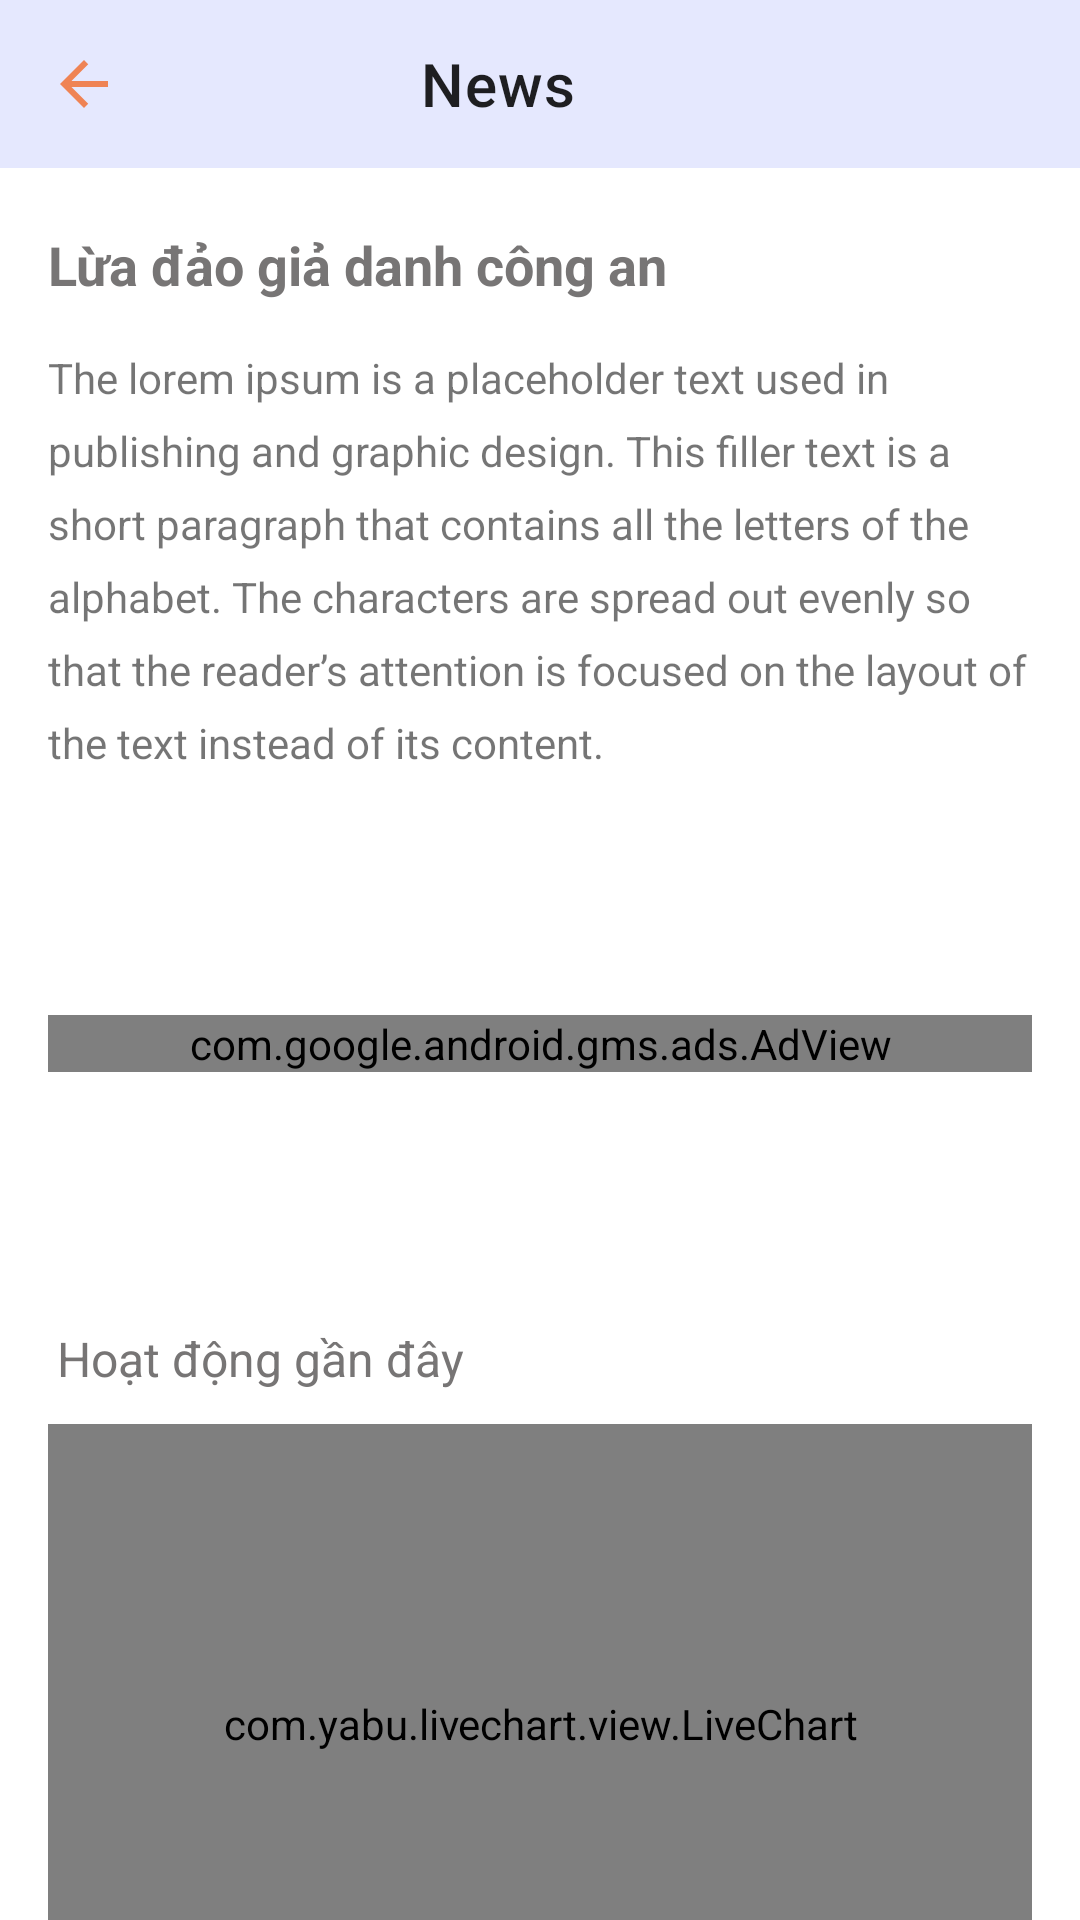

The Android layout XML behind this screen, and the referenced resources:
<!-- AndroidManifest.xml: application theme Theme.TrustCheck.NoActionBar -->
<!-- res/layout/activity_news_screen.xml -->
<?xml version="1.0" encoding="utf-8"?>
<androidx.constraintlayout.widget.ConstraintLayout xmlns:android="http://schemas.android.com/apk/res/android"
    xmlns:app="http://schemas.android.com/apk/res-auto"
    xmlns:tools="http://schemas.android.com/tools"
    android:layout_width="match_parent"
    android:layout_height="match_parent"
    android:background="@color/white"
    tools:context=".ui.views.news.NewsScreen">

    <com.google.android.material.appbar.AppBarLayout
        android:id="@+id/appbar"
        android:layout_width="match_parent"
        android:layout_height="wrap_content"
        android:focusable="false"
        app:expanded="false"

        app:layout_constraintEnd_toEndOf="parent"
        app:layout_constraintStart_toStartOf="parent"
        app:layout_constraintTop_toTopOf="parent"
        app:liftOnScroll="true">

        <com.google.android.material.appbar.MaterialToolbar
            android:id="@+id/top_bar_news"
            android:layout_width="match_parent"
            android:layout_height="?attr/actionBarSize"
            android:background="@color/color_bg"
            app:itemTextColor="@color/main_color"
            app:navigationIcon="@drawable/ic_baseline_arrow_back_24">

            <TextView
                android:layout_width="match_parent"
                android:layout_height="wrap_content"
                android:layout_marginRight="@dimen/dp_100"
                android:gravity="center"
                android:text="@string/news"
                android:textAppearance="?attr/textAppearanceHeadline6" />
        </com.google.android.material.appbar.MaterialToolbar>

    </com.google.android.material.appbar.AppBarLayout>

    <LinearLayout
        android:layout_width="match_parent"
        android:layout_height="wrap_content"
        android:orientation="vertical"
        android:paddingHorizontal="@dimen/margin_16"
        app:layout_constraintStart_toStartOf="parent"
        app:layout_constraintTop_toBottomOf="@+id/appbar">

        <TextView
            android:id="@+id/id_donate"
            android:layout_width="match_parent"
            android:layout_height="wrap_content"
            android:layout_marginTop="20dp"
            android:text="Lừa đảo giả danh công an"
            android:textColor="@color/textSecondary"
            android:textSize="18dp"
            android:textStyle="bold" />

        <TextView
            android:layout_width="match_parent"
            android:layout_height="wrap_content"
            android:layout_marginTop="@dimen/margin_16"
            android:lineSpacingExtra="@dimen/margin_8dp"
            android:text="The lorem ipsum is a placeholder text used in publishing and graphic design. This filler text is a short paragraph that contains all the letters of the alphabet. The characters are spread out evenly so that the reader’s attention is focused on the layout of the text instead of its content." />

        <RelativeLayout
            android:layout_width="match_parent"
            android:layout_height="150dp"
            android:layout_marginTop="@dimen/margin_16"
            android:background="@color/white"
            app:layout_constraintStart_toStartOf="@+id/recycler_view"
            app:layout_constraintTop_toBottomOf="@+id/recycler_view">

            <com.google.android.gms.ads.AdView xmlns:ads="http://schemas.android.com/apk/res-auto"
                android:id="@+id/adView"
                android:layout_width="match_parent"
                android:layout_height="wrap_content"
                android:layout_centerHorizontal="true"
                android:layout_centerVertical="true"
                ads:adSize="BANNER"
                ads:adUnitId="ca-app-pub-3940256099942544/6300978111" />
        </RelativeLayout>

        <TextView
            android:layout_width="match_parent"
            android:layout_height="wrap_content"
            android:layout_gravity="center_horizontal"
            android:layout_marginTop="@dimen/margin_16"
            android:gravity="start"
            android:padding="@dimen/dp_3dp"
            android:text="Hoạt động gần đây"
            android:textColor="@color/textSecondary"
            android:textSize="16sp" />

        <com.yabu.livechart.view.LiveChart
            android:id="@+id/live_chart"
            android:layout_width="match_parent"
            android:layout_height="200dp"
            android:layout_marginTop="@dimen/margin_8dp"
            app:baselineColor="@color/color_bg"
            app:baselineDashGap="8dp"
            app:baselineStrokeWidth="4dp"
            app:labelTextColor="@color/main_color"
            app:labelTextHeight="14sp"
            app:overlayCircleColor="@color/color_bg_search"
            app:overlayCircleDiameter="8dp"
            app:overlayLineColor="@color/color_error"
            app:pathColor="@color/color_primary"
            app:pathStrokeWidth="4dp" />

    </LinearLayout>
</androidx.constraintlayout.widget.ConstraintLayout>
<!-- resources referenced by this layout -->
<resources>
  <color name="color_bg">#E5E8FE</color>
  <color name="color_bg_search">#E1E4F1</color>
  <color name="color_error">#AC0000</color>
  <color name="color_primary">#138C64</color>
  <color name="main_color">#EF8354</color>
  <color name="textSecondary">#777575</color>
  <color name="white">#FFFFFFFF</color>
  <dimen name="dp_100">100dp</dimen>
  <dimen name="dp_3dp">3dp</dimen>
  <dimen name="margin_16">16dp</dimen>
  <dimen name="margin_8dp">8dp</dimen>
  <!-- drawable ic_baseline_arrow_back_24 (drawable) -->
  <vector android:autoMirrored="true"
      android:height="24dp"
      android:tint="@color/main_color"
      android:viewportHeight="24"
      android:viewportWidth="24"
      android:width="24dp"
      xmlns:android="http://schemas.android.com/apk/res/android">
      <path
          android:fillColor="@android:color/white"
          android:pathData="M20,11H7.83l5.59,-5.59L12,4l-8,8 8,8 1.41,-1.41L7.83,13H20v-2z" />
  </vector>
  <string name="news">News</string>
  <style name="Theme.TrustCheck.NoActionBar" parent="Theme.TrustCheck.Base">
          <item name="windowActionBar">false</item>
          <item name="windowNoTitle">true</item>
          <item name="actionMenuTextColor">@color/main_color</item>
          <item name="android:actionMenuTextColor">@color/main_color</item>
  
  
      </style>
  <style name="Theme.TrustCheck.Base" parent="Theme.MaterialComponents.DayNight.DarkActionBar">
          
          <item name="colorPrimary">@color/color_primary</item>
          <item name="colorPrimaryVariant">@color/color_primary_dark</item>
          <item name="colorOnPrimary">@color/color_on_primary</item>
          
          <item name="colorSecondary">@color/color_secondary</item>
          <item name="colorSecondaryVariant">@color/color_secondary_dark</item>
          <item name="colorOnSecondary">@color/color_on_secondary</item>
          
          <item name="android:statusBarColor" tools:targetApi="l">@color/color_on_primary</item>
          <item name="android:windowLightStatusBar">true</item>
          <item name="toolbarStyle">@style/Theme.TrustCheck.Toolbar</item>
          <item name="android:navigationBarColor">@color/background_material_light</item>
          <item name="android:windowLightNavigationBar" tools:targetApi="27">true</item>
          
          <item name="drawerArrowStyle">@style/Theme.TrustCheck.Toolbar.DrawerArrowToggle</item>
          <item name="actionMenuTextColor">@color/main_color</item>
          <item name="android:actionMenuTextColor">@color/main_color</item>
      </style>
  <color name="color_primary_dark">#086747</color>
  <color name="color_on_primary">#EFEFEF</color>
  <color name="color_secondary">#CDDC39</color>
  <color name="color_secondary_dark">#B2BF30</color>
  <color name="color_on_secondary">#2C2C2C</color>
  <style name="Theme.TrustCheck.Toolbar" parent="Widget.MaterialComponents.Toolbar.Primary">
          <item name="titleTextColor">@color/color_on_background</item>
          <item name="colorOnPrimary">@color/color_on_background</item>
          <item name="colorControlNormal">@color/color_on_background</item>
          <item name="colorButtonNormal">@color/color_on_background</item>
          <item name="android:background">@color/color_background</item>
          <item name="actionMenuTextColor">@color/main_color</item>
          <item name="android:actionMenuTextColor">@color/main_color</item>
      </style>
  <style name="Theme.TrustCheck.Toolbar.DrawerArrowToggle" parent="Widget.AppCompat.DrawerArrowToggle">
          <item name="color">@color/color_on_background</item>
      </style>
  <color name="color_on_background">#4C4C4C</color>
  <color name="color_background">#F7F7F7</color>
</resources>
